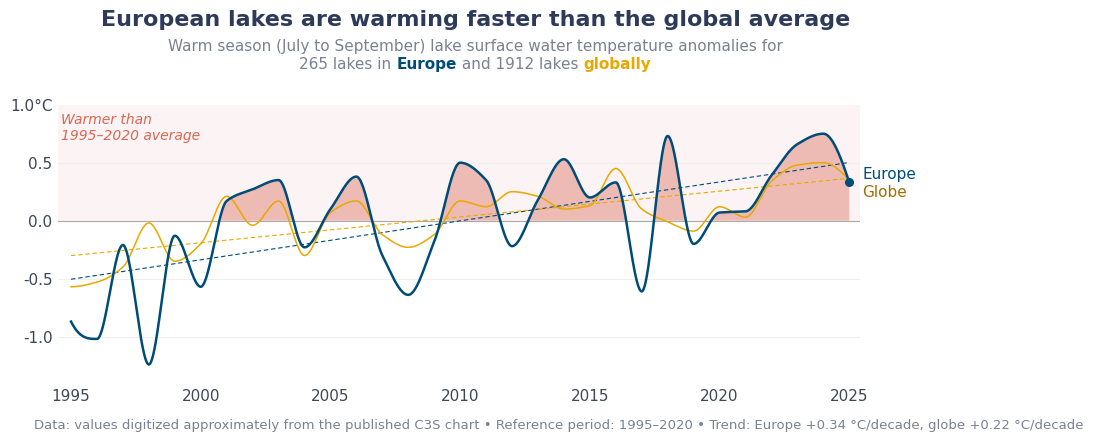

The matplotlib source for this figure:
"""
Recreation of the Copernicus/C3S "European lakes are warming faster than the
global average" chart (European State of the Climate 2025).

Data: annual values digitized by eye from the published chart (approximate,
not the real series). For real data, use the ESA CCI Lakes / C3S lake surface
water temperature product: average July-September LSWT per lake, take anomalies
vs 1995-2020 per lake, then average across the 265 European / 1912 global lakes.
"""
import sys
from pathlib import Path

import numpy as np
import matplotlib.pyplot as plt
from matplotlib import font_manager
from scipy.interpolate import PchipInterpolator  # same idea as D3 curveMonotoneX: no overshoot

OUT = Path(sys.argv[1]) if len(sys.argv) > 1 else Path("lakes_warming_2025.png")

for f in Path.home().joinpath(".fonts").glob("*.ttf"):
    font_manager.fontManager.addfont(str(f))
plt.rcParams["font.family"] = "Barlow Condensed"

NAVY, GREY_TXT, TICK = "#2e3a59", "#7a8190", "#3d4757"
EU, GLOBE, GLOBE_TXT = "#004c78", "#e8a800", "#a46a00"
FILL, BAND, WARM_TXT = "#edbbb3", "#fbf3f4", "#d86953"

years = np.arange(1995, 2026)
europe = np.array([-0.87, -1.02, -0.21, -1.24, -0.13, -0.57, 0.17, 0.27, 0.35, -0.23, 0.10, 0.38,
                   -0.30, -0.64, -0.18, 0.50, 0.35, -0.22, 0.18, 0.53, 0.20, 0.33, -0.61, 0.73,
                   -0.20, 0.07, 0.08, 0.39, 0.66, 0.75, 0.33])
globe = np.array([-0.57, -0.53, -0.40, -0.02, -0.35, -0.20, 0.21, -0.04, 0.17, -0.30, 0.07, 0.17,
                  -0.12, -0.23, -0.12, 0.17, 0.12, 0.25, 0.21, 0.10, 0.13, 0.45, 0.10, -0.01,
                  -0.09, 0.12, 0.03, 0.34, 0.48, 0.50, 0.35])

tt = np.linspace(years[0], years[-1], 1500)
eu_s = PchipInterpolator(years, europe)(tt)
gl_s = PchipInterpolator(years, globe)(tt)
eu_fit = np.polyfit(years, europe, 1)
gl_fit = np.polyfit(years, globe, 1)

fig = plt.figure(figsize=(9.6, 4.6), dpi=300)
fig.patch.set_facecolor("white")
ax = fig.add_axes([0.065, 0.14, 0.835, 0.60])


def rich_line(y, parts, size):
    """Centered line of text made of differently styled pieces."""
    fig.canvas.draw()
    rend = fig.canvas.get_renderer()
    arts = [fig.text(0, y, t, fontsize=size, va="center", **kw) for t, kw in parts]
    widths = [a.get_window_extent(rend).width for a in arts]
    x = fig.bbox.width / 2 - sum(widths) / 2
    for a, w in zip(arts, widths):
        a.set_x(x / fig.bbox.width)
        x += w


fig.text(0.5, 0.925, "European lakes are warming faster than the global average", ha="center",
         va="center", fontsize=16, fontweight="bold", color=NAVY)
fig.text(0.5, 0.868, "Warm season (July to September) lake surface water temperature anomalies for",
         ha="center", va="center", fontsize=11, color=GREY_TXT)
rich_line(0.828, [("265 lakes in ", dict(color=GREY_TXT)), ("Europe", dict(color=EU, fontweight="bold")),
                  (" and 1912 lakes ", dict(color=GREY_TXT)), ("globally", dict(color=GLOBE, fontweight="bold"))], 11)

# background: "warmer than average" band, gridlines, zero line
ax.axhspan(0, 1.0, color=BAND, zorder=0, lw=0)
for yv in [-1.0, -0.5, 0.5]:
    ax.axhline(yv, color="#efefef", lw=0.8, zorder=0)
ax.axhline(0, color="#aaaaaa", lw=0.8, zorder=1)

# Europe above zero filled
ax.fill_between(tt, 0, eu_s, where=eu_s > 0, interpolate=True, color=FILL, lw=0, zorder=2)

# trends
ax.plot(years, np.polyval(eu_fit, years), color=EU, lw=0.8, ls=(0, (4, 2.5)), zorder=3)
ax.plot(years, np.polyval(gl_fit, years), color=GLOBE, lw=0.8, ls=(0, (4, 2.5)), zorder=3)

# series
ax.plot(tt, gl_s, color=GLOBE, lw=1.1, zorder=4)
ax.plot(tt, eu_s, color=EU, lw=1.8, zorder=5)
ax.plot(years[-1], europe[-1], "o", ms=5.5, color=EU, zorder=6)

# end labels and annotation
ax.text(2025.5, europe[-1] + 0.075, "Europe", color=EU, fontsize=11, va="center", fontweight="medium")
ax.text(2025.5, globe[-1] - 0.10, "Globe", color=GLOBE_TXT, fontsize=11, va="center", fontweight="medium")
ax.text(1994.6, 0.93, "Warmer than\n1995–2020 average", color=WARM_TXT, fontsize=10, style="italic",
        va="top", linespacing=1.2)

ax.set_xlim(1994.5, 2025.4)
ax.set_ylim(-1.38, 1.0)
ax.set_yticks([-1.0, -0.5, 0.0, 0.5, 1.0])
ax.set_yticklabels(["-1.0", "-0.5", "0.0", "0.5", "1.0°C"])
ax.set_xticks([1995, 2000, 2005, 2010, 2015, 2020, 2025])
ax.tick_params(length=0, labelsize=11, colors=TICK, pad=6)
ax.yaxis.set_tick_params(pad=4)
for s in ax.spines.values():
    s.set_visible(False)
ax.set_clip_on(False)

trend_eu, trend_gl = eu_fit[0] * 10, gl_fit[0] * 10
fig.text(0.04, 0.035, f"Data: values digitized approximately from the published C3S chart • Reference period: "
         f"1995–2020 • Trend: Europe {trend_eu:+.2f} °C/decade, globe {trend_gl:+.2f} °C/decade",
         fontsize=9.5, color=GREY_TXT)

fig.savefig(OUT, dpi=300, facecolor="white")
fig.savefig(OUT.with_suffix(".svg"), facecolor="white")
print(f"trend Europe {trend_eu:.3f} °C/dec, globe {trend_gl:.3f} °C/dec")
